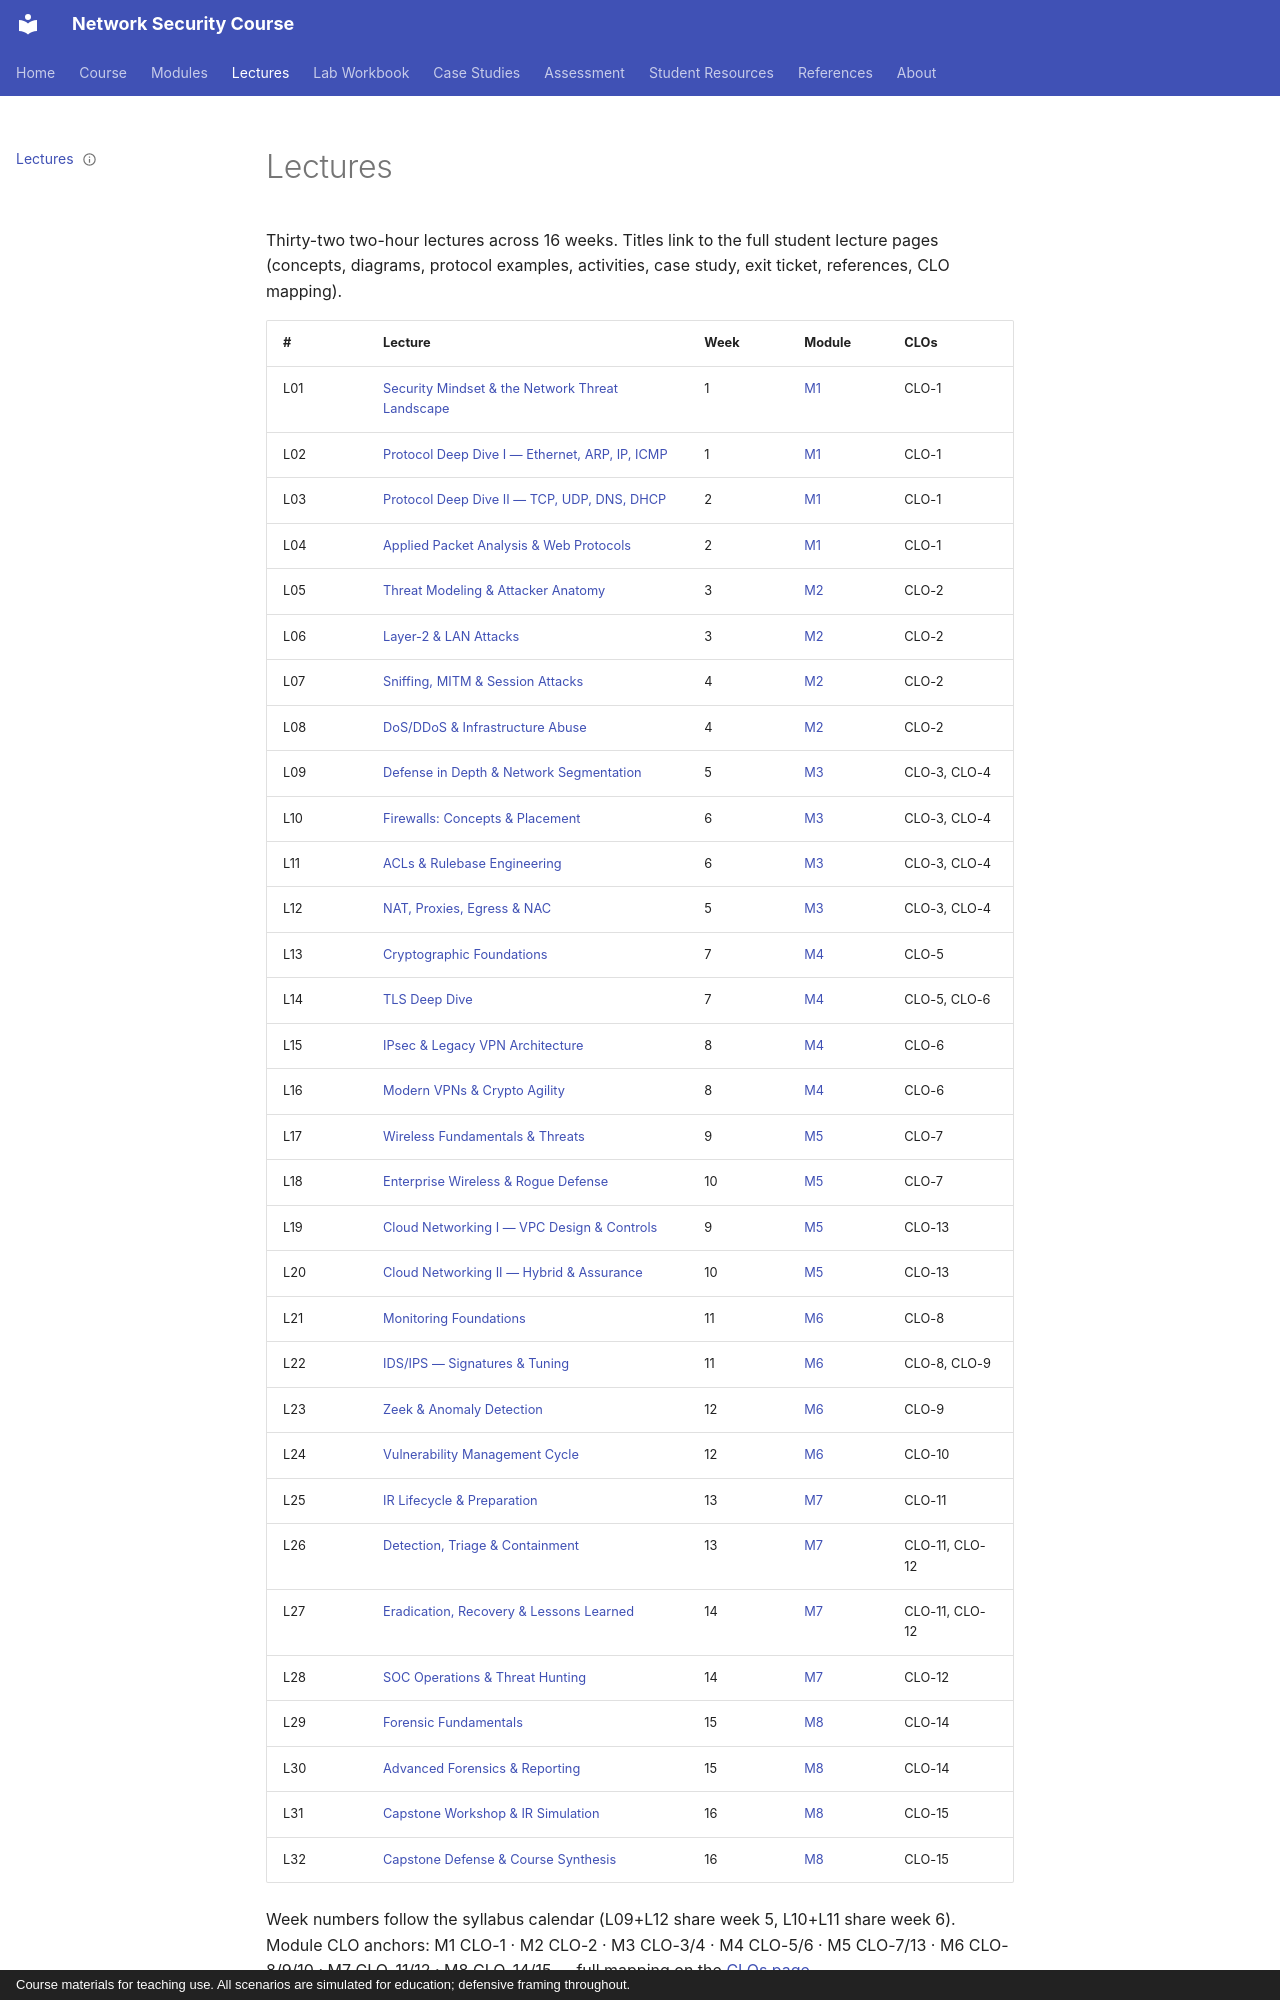

repository: nadeem-majeedch/Network-Security-Course · page: lectures/index.html · generator: mkdocs · copyright: Course materials for teaching use. All scenarios are simulated for education; defensive framing throughout.

---
status: complete
artifact-type: section-index
instructor-only: false
---

# Lectures

Thirty-two two-hour lectures across 16 weeks. Titles link to the full
student lecture pages (concepts, diagrams, protocol examples, activities,
case study, exit ticket, references, CLO mapping).

| # | Lecture | Week | Module | CLOs |
|---|---|---|---|---|
| L01 | [Security Mindset & the Network Threat Landscape](lecture-01-security-mindset-threat-landscape.md) | 1 | [M1](../modules/m01/index.md) | CLO-1 |
| L02 | [Protocol Deep Dive I — Ethernet, ARP, IP, ICMP](lecture-02-protocol-deep-dive-i-lower-layers.md) | 1 | [M1](../modules/m01/index.md) | CLO-1 |
| L03 | [Protocol Deep Dive II — TCP, UDP, DNS, DHCP](lecture-03-protocol-deep-dive-ii-transport-services.md) | 2 | [M1](../modules/m01/index.md) | CLO-1 |
| L04 | [Applied Packet Analysis & Web Protocols](lecture-04-applied-packet-analysis-web-protocols.md) | 2 | [M1](../modules/m01/index.md) | CLO-1 |
| L05 | [Threat Modeling & Attacker Anatomy](lecture-05-threat-modeling-attacker-anatomy.md) | 3 | [M2](../modules/m02/index.md) | CLO-2 |
| L06 | [Layer-2 & LAN Attacks](lecture-06-layer2-lan-attacks.md) | 3 | [M2](../modules/m02/index.md) | CLO-2 |
| L07 | [Sniffing, MITM & Session Attacks](lecture-07-sniffing-mitm-session-attacks.md) | 4 | [M2](../modules/m02/index.md) | CLO-2 |
| L08 | [DoS/DDoS & Infrastructure Abuse](lecture-08-dos-ddos-infrastructure-abuse.md) | 4 | [M2](../modules/m02/index.md) | CLO-2 |
| L09 | [Defense in Depth & Network Segmentation](lecture-09-defense-in-depth-segmentation.md) | 5 | [M3](../modules/m03/index.md) | CLO-3, CLO-4 |
| L10 | [Firewalls: Concepts & Placement](lecture-10-firewalls-concepts-placement.md) | 6 | [M3](../modules/m03/index.md) | CLO-3, CLO-4 |
| L11 | [ACLs & Rulebase Engineering](lecture-11-acls-rulebase-engineering.md) | 6 | [M3](../modules/m03/index.md) | CLO-3, CLO-4 |
| L12 | [NAT, Proxies, Egress & NAC](lecture-12-nat-proxies-egress-nac.md) | 5 | [M3](../modules/m03/index.md) | CLO-3, CLO-4 |
| L13 | [Cryptographic Foundations](lecture-13-cryptographic-foundations.md) | 7 | [M4](../modules/m04/index.md) | CLO-5 |
| L14 | [TLS Deep Dive](lecture-14-tls-deep-dive.md) | 7 | [M4](../modules/m04/index.md) | CLO-5, CLO-6 |
| L15 | [IPsec & Legacy VPN Architecture](lecture-15-ipsec-legacy-vpn-architecture.md) | 8 | [M4](../modules/m04/index.md) | CLO-6 |
| L16 | [Modern VPNs & Crypto Agility](lecture-16-modern-vpns-crypto-agility.md) | 8 | [M4](../modules/m04/index.md) | CLO-6 |
| L17 | [Wireless Fundamentals & Threats](lecture-17-wireless-fundamentals-threats.md) | 9 | [M5](../modules/m05/index.md) | CLO-7 |
| L18 | [Enterprise Wireless & Rogue Defense](lecture-18-enterprise-wireless-rogue-defense.md) | 10 | [M5](../modules/m05/index.md) | CLO-7 |
| L19 | [Cloud Networking I — VPC Design & Controls](lecture-19-cloud-networking-vpc-design.md) | 9 | [M5](../modules/m05/index.md) | CLO-13 |
| L20 | [Cloud Networking II — Hybrid & Assurance](lecture-20-cloud-hybrid-assurance.md) | 10 | [M5](../modules/m05/index.md) | CLO-13 |
| L21 | [Monitoring Foundations](lecture-21-monitoring-foundations.md) | 11 | [M6](../modules/m06/index.md) | CLO-8 |
| L22 | [IDS/IPS — Signatures & Tuning](lecture-22-ids-ips-signatures-tuning.md) | 11 | [M6](../modules/m06/index.md) | CLO-8, CLO-9 |
| L23 | [Zeek & Anomaly Detection](lecture-23-zeek-anomaly-detection.md) | 12 | [M6](../modules/m06/index.md) | CLO-9 |
| L24 | [Vulnerability Management Cycle](lecture-24-vulnerability-management-cycle.md) | 12 | [M6](../modules/m06/index.md) | CLO-10 |
| L25 | [IR Lifecycle & Preparation](lecture-25-ir-lifecycle-preparation.md) | 13 | [M7](../modules/m07/index.md) | CLO-11 |
| L26 | [Detection, Triage & Containment](lecture-26-detection-triage-containment.md) | 13 | [M7](../modules/m07/index.md) | CLO-11, CLO-12 |
| L27 | [Eradication, Recovery & Lessons Learned](lecture-27-eradication-recovery-lessons-learned.md) | 14 | [M7](../modules/m07/index.md) | CLO-11, CLO-12 |
| L28 | [SOC Operations & Threat Hunting](lecture-28-soc-operations-threat-hunting.md) | 14 | [M7](../modules/m07/index.md) | CLO-12 |
| L29 | [Forensic Fundamentals](lecture-29-forensic-fundamentals.md) | 15 | [M8](../modules/m08/index.md) | CLO-14 |
| L30 | [Advanced Forensics & Reporting](lecture-30-advanced-forensics-reporting.md) | 15 | [M8](../modules/m08/index.md) | CLO-14 |
| L31 | [Capstone Workshop & IR Simulation](lecture-31-capstone-workshop-ir-simulation.md) | 16 | [M8](../modules/m08/index.md) | CLO-15 |
| L32 | [Capstone Defense & Course Synthesis](lecture-32-capstone-defense-course-synthesis.md) | 16 | [M8](../modules/m08/index.md) | CLO-15 |
